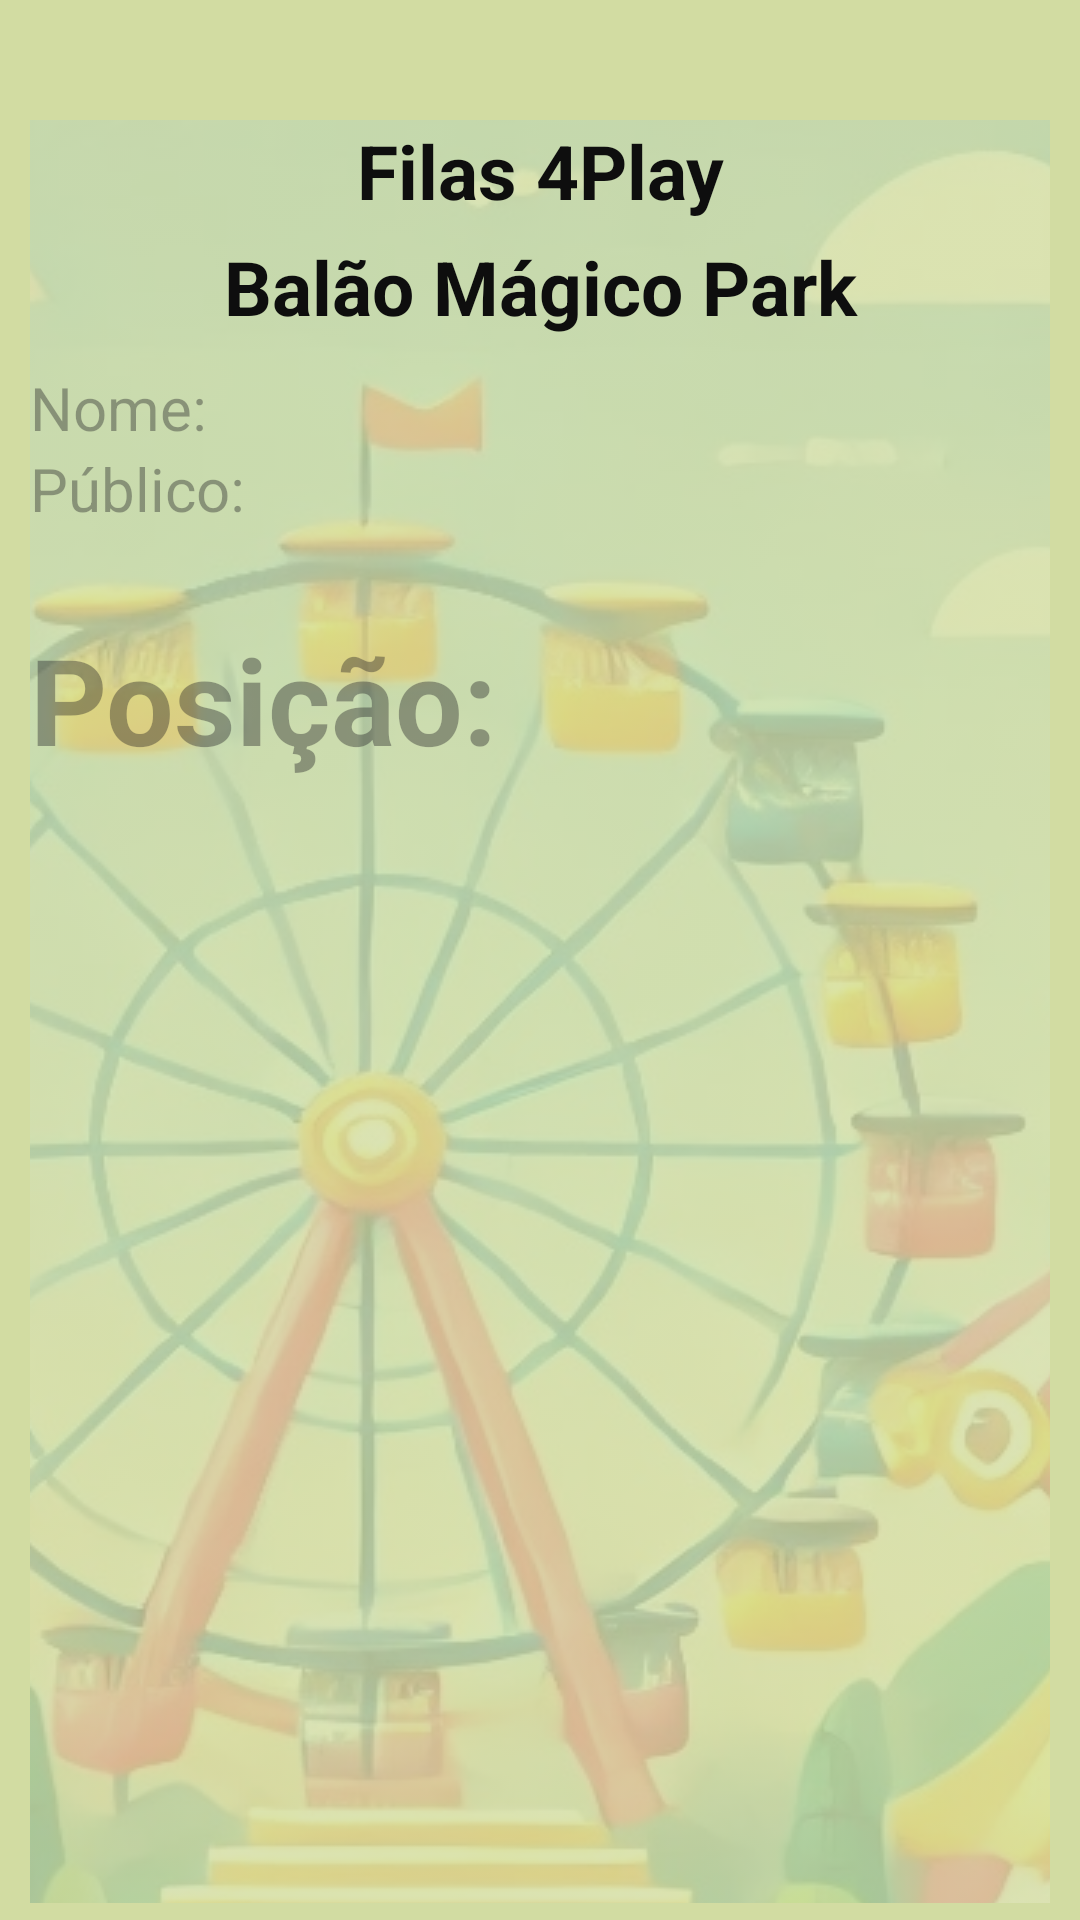

Write the Android layout XML for this screen, with the resource values it uses.
<!-- AndroidManifest.xml: application theme Theme.Filas4Play -->
<!-- res/layout/activity_fila.xml -->
<?xml version="1.0" encoding="utf-8"?>
<androidx.core.widget.NestedScrollView
    xmlns:android="http://schemas.android.com/apk/res/android"
    xmlns:tools="http://schemas.android.com/tools"
    android:layout_width="match_parent"
    android:layout_height="match_parent"
    android:background="#D2DCA2"
    android:paddingStart="10dp"
    android:paddingEnd="10dp"
    android:paddingTop="40dp"
    android:paddingBottom="5dp"
    tools:context=".HomeActivity">

    <RelativeLayout
        android:layout_width="match_parent"
        android:layout_height="wrap_content">

        <ImageView
            android:id="@+id/background_image"
            android:layout_width="match_parent"
            android:layout_height="wrap_content"
            android:src="@drawable/parque_plano_fundo"
            android:adjustViewBounds="true"
            android:scaleType="center"
            android:alpha="0.2"/>

        <TextView
            android:id="@+id/txt_titulo"
            android:layout_width="match_parent"
            android:layout_height="wrap_content"
            android:text="@string/titulo_filas4play"
            android:layout_centerHorizontal="true"
            android:layout_margin="0dp"
            android:textColor="#0E0E0E"
            android:textSize="25dp"
            android:textStyle="bold"
            android:singleLine="false"
            android:ellipsize="none"
            android:maxLines="3"
            android:gravity="center"
            />

        <TextView
            android:id="@+id/txt_BalaoMagicoPark"
            android:layout_width="match_parent"
            android:layout_height="wrap_content"
            android:layout_below="@id/txt_titulo"
            android:layout_marginTop="5dp"
            android:layout_marginBottom="10dp"
            android:ellipsize="none"
            android:gravity="center"
            android:maxLines="1"
            android:singleLine="false"
            android:text="@string/nome_parque"
            android:layout_centerHorizontal="true"
            android:textColor="#0E0E0E"
            android:textSize="25dp"
            android:textStyle="bold" />

        <TextView
            android:id="@+id/textViewUsuario"
            android:layout_width="match_parent"
            android:layout_height="wrap_content"
            android:layout_marginTop="0dp"
            android:hint="@string/cadastro_nome"
            android:layout_below="@id/txt_BalaoMagicoPark"
            android:gravity="left"
            android:textColor="#0E0E0E"
            android:textSize="20sp" />

        <TextView
            android:id="@+id/textViewPublico"
            android:layout_width="match_parent"
            android:layout_height="wrap_content"
            android:layout_below="@id/textViewUsuario"
            android:layout_marginTop="0dp"
            android:gravity="left"
            android:hint="@string/txt_publico"
            android:textColor="#0E0E0E"
            android:textSize="20sp" />

        <TextView
            android:id="@+id/textViewPosicao"
            android:layout_width="match_parent"
            android:layout_height="wrap_content"
            android:layout_below="@id/textViewPublico"
            android:layout_marginTop="30dp"
            android:gravity="left"
            android:hint="@string/confirma_posicao"
            android:textColor="#0E0E0E"
            android:textStyle="bold"
            android:textSize="40sp" />

        <Button
            android:id="@+id/btn_sair_fila"
            android:layout_width="match_parent"
            android:layout_height="wrap_content"
            android:layout_marginEnd="8dp"
            android:layout_marginTop="385dp"
            android:layout_weight="1"
            android:backgroundTint="#FBFBFB"
            android:layout_below="@id/textViewPosicao"
            android:padding="5dp"
            android:text="@string/btn_sair_fila"
            android:textColor="@color/black"
            android:textSize="18sp" />


    </RelativeLayout>

</androidx.core.widget.NestedScrollView>
<!-- resources referenced by this layout -->
<resources>
  <!-- drawable parque_plano_fundo: jpg bitmap (drawable, 578972 bytes) -->
  <string name="btn_sair_fila">Sair da Fila</string>
  <string name="cadastro_nome">Nome:</string>
  <string name="confirma_posicao">Posição:</string>
  <string name="nome_parque">Balão Mágico Park</string>
  <string name="titulo_filas4play">Filas 4Play</string>
  <string name="txt_publico">Público:</string>
  <style name="Theme.Filas4Play" parent="Base.Theme.Filas4Play" />
  <style name="Base.Theme.Filas4Play" parent="Theme.Material3.DayNight.NoActionBar">
          
          
      </style>
  <!-- not gathered from this repository: default colours our renderer supplied (Android Studio template values) -->
  <color name="black">#FF000000</color>
</resources>
